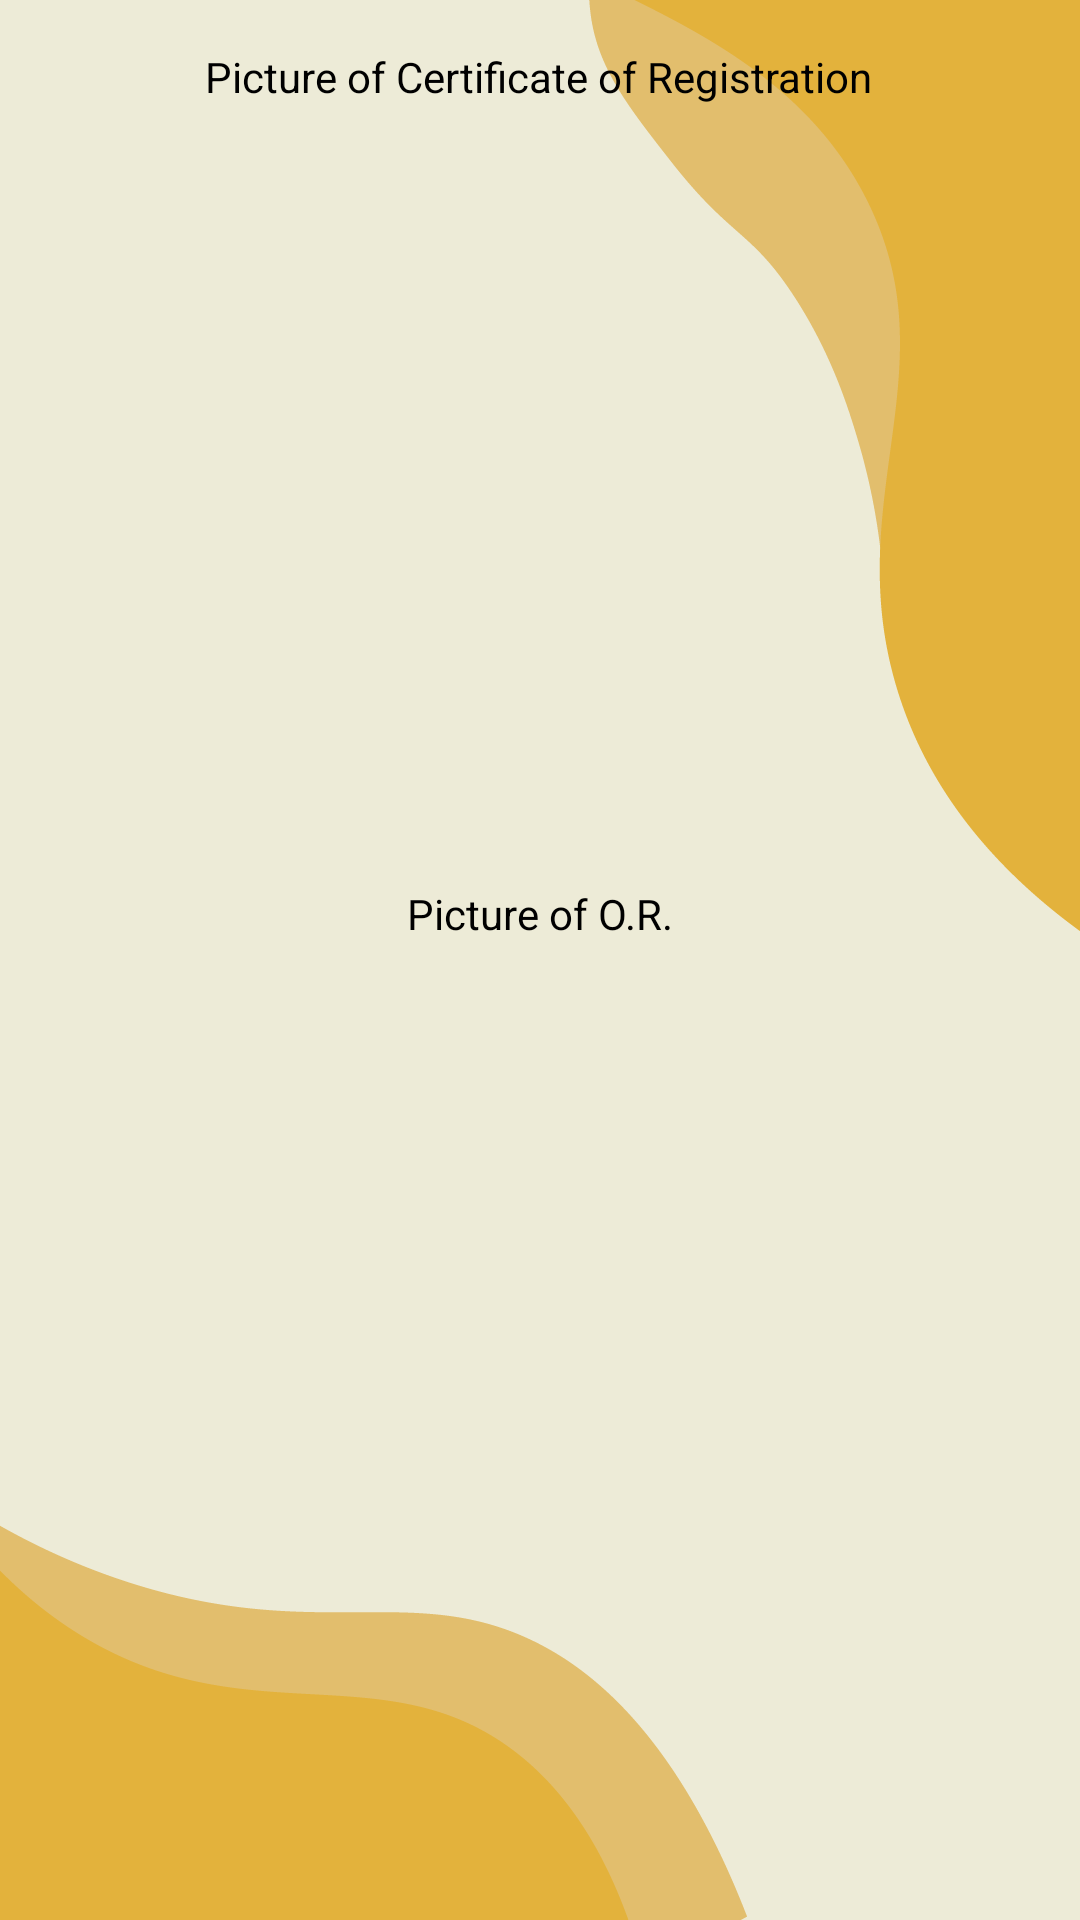

Reconstruct the res/layout file that produces this screen, plus the resources it refers to.
<!-- AndroidManifest.xml: application theme Theme.ISumbong -->
<!-- res/layout/page3.xml -->
<?xml version="1.0" encoding="utf-8"?>
<androidx.constraintlayout.widget.ConstraintLayout xmlns:android="http://schemas.android.com/apk/res/android"
    xmlns:app="http://schemas.android.com/apk/res-auto"
    xmlns:tools="http://schemas.android.com/tools"
    android:layout_width="match_parent"
    android:layout_height="match_parent"
    android:background="@drawable/main_bg"
    android:orientation="vertical"
    android:scrollbarAlwaysDrawVerticalTrack="true"
    android:scrollbars="vertical"
    tools:context=".fragment_accident_info">


    <ImageView
        android:id="@+id/imageView_confirm_vehicle2"
        android:layout_width="266dp"
        android:layout_height="237dp"
        android:layout_marginStart="76dp"
        android:layout_marginTop="15dp"
        android:layout_marginEnd="69dp"
        app:layout_constraintEnd_toEndOf="parent"
        app:layout_constraintStart_toStartOf="parent"
        app:layout_constraintTop_toBottomOf="@+id/textView45"
        app:srcCompat="@drawable/ic_baseline_image_24" />

    <TextView
        android:id="@+id/textView45"
        android:layout_width="wrap_content"
        android:layout_height="wrap_content"
        android:layout_marginStart="93dp"
        android:layout_marginTop="16dp"
        android:layout_marginEnd="94dp"
        android:text="Picture of Certificate of Registration"
        android:textColor="@color/black"
        app:layout_constraintEnd_toEndOf="parent"
        app:layout_constraintStart_toStartOf="parent"
        app:layout_constraintTop_toTopOf="parent" />

    <ImageView
        android:id="@+id/imageView_confirm_or"
        android:layout_width="266dp"
        android:layout_height="237dp"
        android:layout_marginStart="72dp"
        android:layout_marginTop="13dp"
        android:layout_marginEnd="73dp"
        app:layout_constraintEnd_toEndOf="parent"
        app:layout_constraintStart_toStartOf="parent"
        app:layout_constraintTop_toBottomOf="@+id/textView21"
        app:srcCompat="@drawable/ic_baseline_image_24" />

    <TextView
        android:id="@+id/textView21"
        android:layout_width="wrap_content"
        android:layout_height="wrap_content"
        android:layout_marginStart="161dp"
        android:layout_marginTop="8dp"
        android:layout_marginEnd="161dp"
        android:text="Picture of O.R."
        android:textColor="@color/black"
        app:layout_constraintEnd_toEndOf="parent"
        app:layout_constraintStart_toStartOf="parent"
        app:layout_constraintTop_toBottomOf="@+id/imageView_confirm_vehicle2" />


</androidx.constraintlayout.widget.ConstraintLayout>
<!-- resources referenced by this layout -->
<resources>
  <color name="black">#FF000000</color>
  <!-- drawable main_bg: png bitmap (drawable, 27739 bytes) -->
  <style name="Theme.ISumbong" parent="Theme.Design.Light.NoActionBar">
          
          <item name="colorPrimary">@color/purple_500</item>
          <item name="colorPrimaryVariant">@color/purple_700</item>
          <item name="colorOnPrimary">@color/white</item>
          
          <item name="colorSecondary">@color/teal_200</item>
          <item name="colorSecondaryVariant">@color/teal_700</item>
          <item name="colorOnSecondary">@color/black</item>
          
          <item name="android:statusBarColor" tools:targetApi="l">?attr/colorPrimaryVariant</item>
          
      </style>
  <color name="purple_500">#423E37</color>
  <color name="purple_700">#423E37</color>
  <color name="white">#FFFFFFFF</color>
  <color name="teal_200">#FF03DAC5</color>
  <color name="teal_700">#FF018786</color>
</resources>
